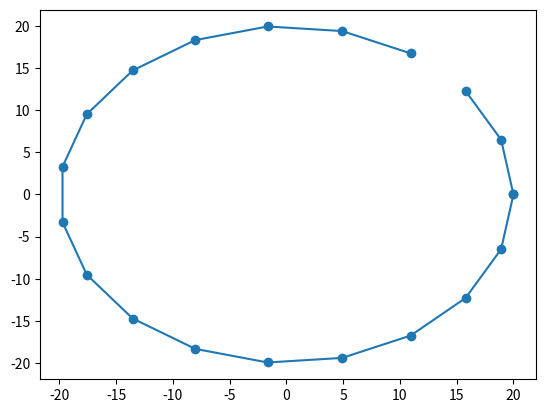

This chart was generated by the following Python code:
import numpy as np
import matplotlib.pyplot as plt
import numpy.typing as npt
from typing import *


class Annealing:
    def __init__(self, n_iterations: int, x0: int, n: int, T0: float, A: npt.NDArray):
        self.n_iterations = n_iterations
        self.x0 = x0
        self.n = n
        self.T0 = T0
        self.A = A

    def h(self, x: Iterable):
        to_swap = np.random.choice(self.n, size=2, replace=False)
        x_cpy = np.copy(x)
        temp = x[to_swap[0]]
        x_cpy[to_swap[0]] = x_cpy[to_swap[1]]
        x_cpy[to_swap[1]] = temp
        return x_cpy
    
    def f(self, x: Iterable):
        total_cost = 0
        for i in range(self.n):
            total_cost += self.A[x[i], x[i+1]]
        return total_cost
    
    def metropolis(self):
        x = self.x0
        samples = [x]
        T = self.T0
        for i in range(self.n_iterations-1):
            proposal = self.h(x)
            accept_p = min(1, np.exp(-(self.f(proposal) - self.f(x)))/T)

            U = np.random.rand()            
            if U < accept_p:
                x = proposal
            
            samples.append(x)
        
            T = 1 / np.sqrt(2 + i)
        return samples
    
class Annealing_EC(Annealing):
    def __init__(self, stations: Iterable, n_iterations: int, x0: Iterable, T0: float):
        super().__init__(n_iterations=n_iterations, x0=x0, T0=T0, A=None, n=len(stations))
        self.stations = stations
    
    def f(self, x: Iterable):
        total_cost = 0
        for i in range(self.n-1):
            total_cost += np.linalg.norm(stations[x[i+1]] - stations[x[i]])
        total_cost += np.linalg.norm(stations[x[0]] - stations[x[-1]])
        return total_cost



    


def get_circle_stations(n_stations: int, r: float):
    thetas = np.linspace(0, 2*np.pi, n_stations)
    coords = [np.array([np.cos(t)*r, np.sin(t)*r]) for t in thetas]
    return coords
    

if __name__ == "__main__":
    stations = get_circle_stations(20, 20)
    # x = [c[0] for c in stations]
    # y = [c[1] for c in stations]
    # plt.scatter(x, y)
    # plt.plot(x, y)
    # plt.show()
    x0 = np.arange(20)
    np.random.shuffle(x0)
    print(x0)
    n_iterations = 10_000
    an1 = Annealing_EC(stations, n_iterations, x0, 5)
    samples = an1.metropolis()
    finale = samples[-1]
    x = [stations[s][0] for s in finale]
    y = [stations[s][1] for s in finale]
    plt.plot(x, y, "-o")
    plt.show()
    print(samples[-5:])



